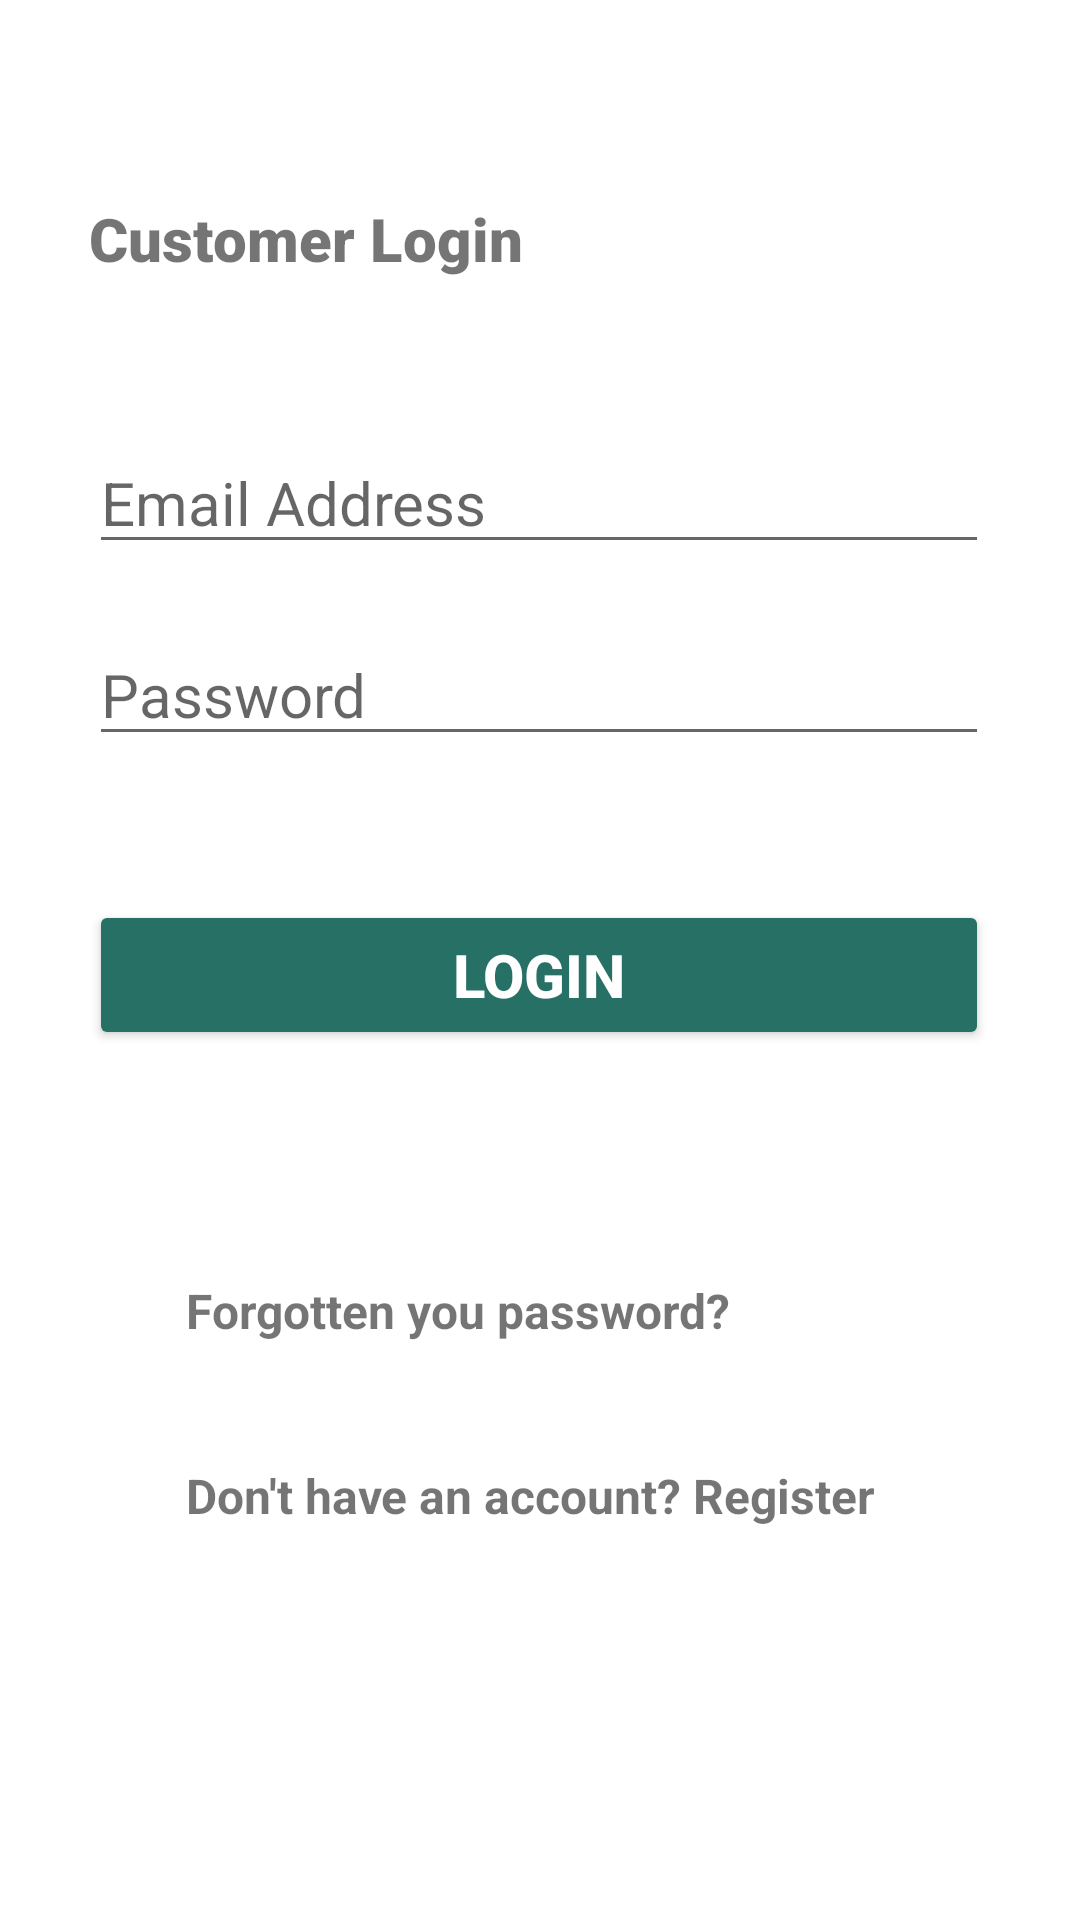

Write the Android layout XML for this screen, with the resource values it uses.
<!-- AndroidManifest.xml: application theme Theme.OnlineClothesStore -->
<!-- res/layout/activity_sign_in_customer.xml -->
<?xml version="1.0" encoding="utf-8"?>
<androidx.constraintlayout.widget.ConstraintLayout xmlns:android="http://schemas.android.com/apk/res/android"
    xmlns:app="http://schemas.android.com/apk/res-auto"
    xmlns:tools="http://schemas.android.com/tools"
    android:layout_width="match_parent"
    android:layout_height="match_parent"
    android:padding="10dp"
    tools:context=".SignInCustomer">

    <TextView
        android:id="@+id/heading"
        android:layout_width="300dp"
        android:layout_height="38dp"
        android:layout_marginTop="56dp"
        android:fontFamily="sans-serif-black"
        android:text="Customer Login"
        android:textSize="20sp"
        android:textStyle="bold"
        app:layout_constraintHorizontal_bias="0.495"
        app:layout_constraintLeft_toLeftOf="parent"
        app:layout_constraintRight_toRightOf="parent"
        app:layout_constraintTop_toTopOf="parent" />

    <EditText
        android:id="@+id/email"
        android:layout_width="300dp"
        android:layout_height="wrap_content"
        android:layout_marginTop="40dp"
        android:ems="10"
        android:hint="Email Address"
        android:inputType="textEmailAddress"
        android:textSize="20sp"
        app:layout_constraintHorizontal_bias="0.495"
        app:layout_constraintLeft_toLeftOf="parent"
        app:layout_constraintRight_toRightOf="parent"
        app:layout_constraintTop_toBottomOf="@id/heading" />

    <EditText
        android:id="@+id/password"
        android:layout_width="300dp"
        android:layout_height="wrap_content"
        android:layout_marginTop="20dp"
        android:ems="10"
        android:hint="Password"
        android:inputType="textPassword"
        android:textSize="20sp"
        app:layout_constraintHorizontal_bias="0.495"
        app:layout_constraintLeft_toLeftOf="parent"
        app:layout_constraintRight_toRightOf="parent"
        app:layout_constraintTop_toBottomOf="@+id/email" />

    <Button
        android:id="@+id/signIn"
        android:layout_width="300dp"
        android:layout_height="50dp"
        android:layout_marginTop="48dp"
        android:backgroundTint="#277065"
        android:text="Login"
        android:textColor="#ffffff"
        android:textSize="20sp"
        android:textStyle="bold"
        app:layout_constraintHorizontal_bias="0.495"
        app:layout_constraintLeft_toLeftOf="parent"
        app:layout_constraintRight_toRightOf="parent"
        app:layout_constraintTop_toBottomOf="@id/password" />

    <TextView
        android:id="@+id/forgotPassword"
        android:layout_width="wrap_content"
        android:layout_height="wrap_content"
        android:layout_marginLeft="52dp"
        android:layout_marginTop="76dp"
        android:text="Forgotten you password?"
        android:textSize="16sp"
        android:textStyle="bold"
        app:layout_constraintLeft_toLeftOf="parent"
        app:layout_constraintTop_toBottomOf="@id/signIn" />

    <TextView
        android:id="@+id/register"
        android:layout_width="wrap_content"
        android:layout_height="wrap_content"
        android:layout_marginLeft="52dp"
        android:layout_marginTop="40dp"
        android:text="Don't have an account? Register"
        android:textSize="16sp"
        android:textStyle="bold"
        app:layout_constraintLeft_toLeftOf="parent"
        app:layout_constraintTop_toBottomOf="@id/forgotPassword" />

    <ProgressBar
        android:id="@+id/progressBar"
        style="?android:attr/progressBarStyleLarge"
        android:layout_width="wrap_content"
        android:layout_height="wrap_content"
        android:layout_centerInParent="true"
        android:visibility="invisible"
        app:layout_constraintBottom_toBottomOf="parent"
        app:layout_constraintLeft_toLeftOf="parent"
        app:layout_constraintRight_toRightOf="parent"
        app:layout_constraintTop_toTopOf="parent"
        tools:ignore="MissingConstraints" />


</androidx.constraintlayout.widget.ConstraintLayout>
<!-- resources referenced by this layout -->
<resources>
  <style name="Theme.OnlineClothesStore" parent="Theme.MaterialComponents.DayNight.DarkActionBar">
          
          <item name="colorPrimary">#57A3E6</item>
          <item name="colorPrimaryVariant">@color/black</item>
          <item name="colorOnPrimary">@color/white</item>
          
          <item name="colorSecondary">#57A3E6</item>
          <item name="colorSecondaryVariant">@color/teal_700</item>
          <item name="colorOnSecondary">@color/black</item>
          
          <item name="android:statusBarColor" tools:targetApi="l">?attr/colorPrimaryVariant</item>
          
      </style>
  <!-- not gathered from this repository: default colours our renderer supplied (Android Studio template values) -->
  <color name="teal_700">#FF018786</color>
  <color name="black">#FF000000</color>
  <color name="white">#FFFFFFFF</color>
</resources>
